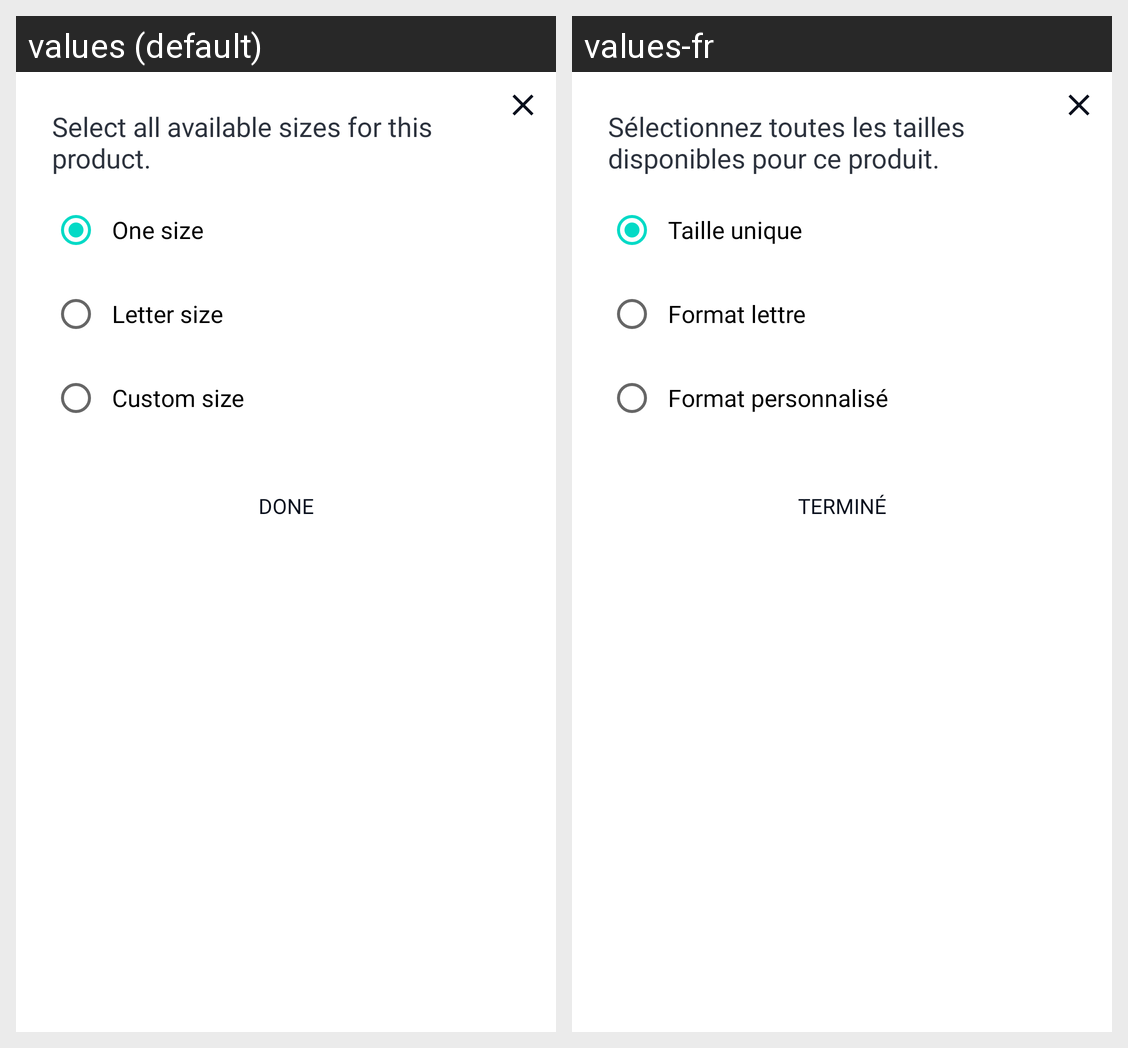

This grid shows one Android layout under two languages. Give, for every string resource on the screen, its name, the default text and each shown locale's text.
Android screen res/layout/fragment_dialog_add_sizes.xml rendered under 2 locales, left to right: values (default), values-fr. Device: Nexus 5 (rendered at 1080×1920; each locale shown at half size, 540×960, under a caption strip naming it); theme Theme.Vastra.NoActionBar.
Strings drawn on this screen, with the default value and each locale's value (text and hints the layout hard-codes, and strings that could not be matched under every locale, appear in the picture but are not listed):

desc_add_sizes
  values: Select all available sizes for this product.
  values-fr: Sélectionnez toutes les tailles disponibles pour ce produit.

one_size
  values: One size
  values-fr: Taille unique

letter_size
  values: Letter size
  values-fr: Format lettre

custom_size
  values: Custom size
  values-fr: Format personnalisé

btn_done
  values: Done
  values-fr: Terminé
